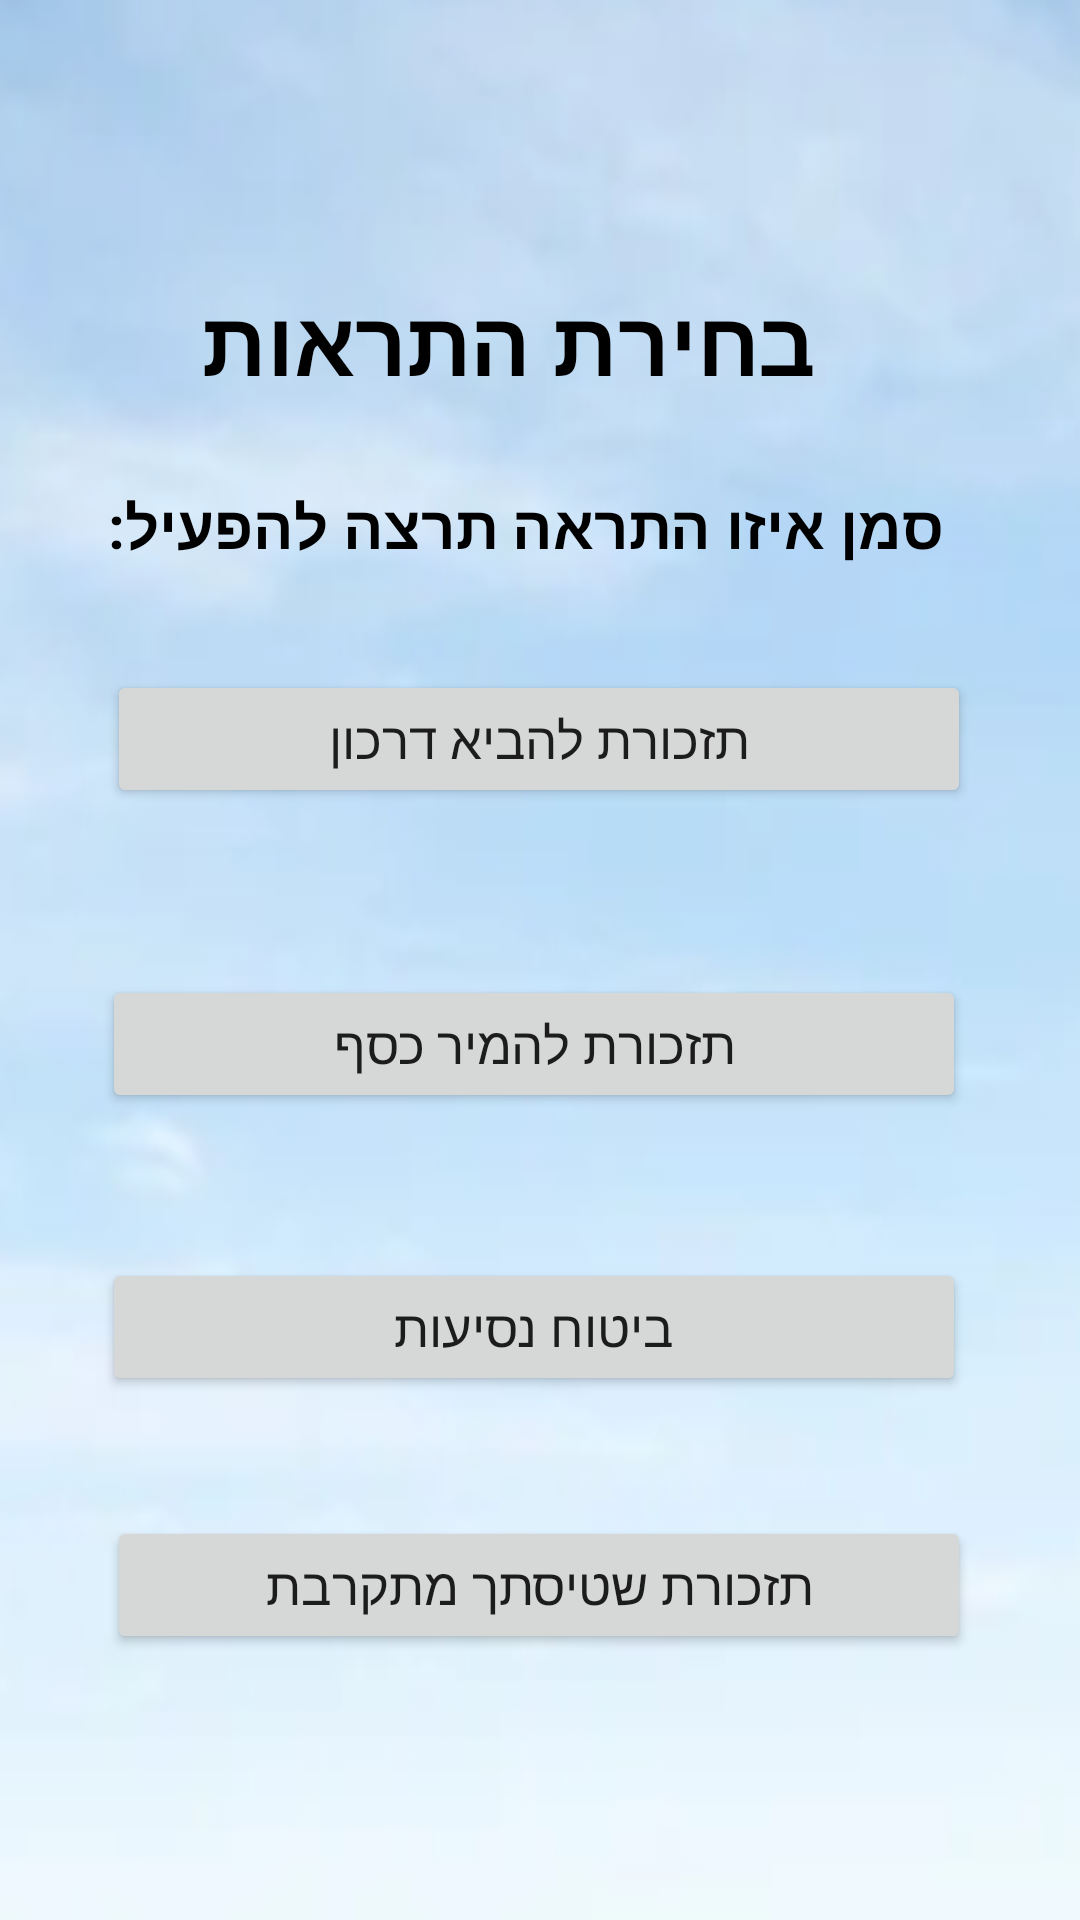

Here is an Android app screen rendered from its layout file. Give the layout XML and the strings, colors and styles it references.
<!-- AndroidManifest.xml: application theme Theme.TasimWithYouApp -->
<!-- res/layout/fragment_choose_notitication.xml -->
<?xml version="1.0" encoding="utf-8"?>
<androidx.constraintlayout.widget.ConstraintLayout xmlns:android="http://schemas.android.com/apk/res/android"
    xmlns:app="http://schemas.android.com/apk/res-auto"
    xmlns:tools="http://schemas.android.com/tools"
    android:layout_width="match_parent"
    android:layout_height="match_parent"
    android:background="@mipmap/back_r"
    tools:context=".fragments.notifications.Choose_notitication">

    <TextView
        android:id="@+id/textView8"
        android:layout_width="wrap_content"
        android:layout_height="wrap_content"
        android:text="בחירת התראות"
        android:textColor="@color/black"
        android:textSize="30dp"
        android:textStyle="bold"
        app:layout_constraintBottom_toBottomOf="parent"
        app:layout_constraintEnd_toEndOf="parent"
        app:layout_constraintHorizontal_bias="0.434"
        app:layout_constraintStart_toStartOf="parent"
        app:layout_constraintTop_toTopOf="parent"
        app:layout_constraintVertical_bias="0.156" />

    <Button
        android:id="@+id/buttonPassportReminder"
        android:layout_width="288dp"
        android:layout_height="46dp"
        android:text="תזכורת להביא דרכון"
        android:textSize="17dp"

        app:layout_constraintBottom_toBottomOf="parent"
        app:layout_constraintEnd_toEndOf="parent"
        app:layout_constraintHorizontal_bias="0.495"
        app:layout_constraintStart_toStartOf="parent"
        app:layout_constraintTop_toTopOf="parent"
        app:layout_constraintVertical_bias="0.376"
        tools:ignore="MissingConstraints" />

    <Button
        android:id="@+id/buttonCurrencyReminder"
        android:layout_width="288dp"
        android:layout_height="46dp"
        android:text="תזכורת להמיר כסף"
        android:textSize="17dp"

        app:layout_constraintBottom_toBottomOf="parent"
        app:layout_constraintEnd_toEndOf="parent"
        app:layout_constraintHorizontal_bias="0.471"
        app:layout_constraintStart_toStartOf="parent"
        app:layout_constraintTop_toTopOf="parent"
        app:layout_constraintVertical_bias="0.547"
        tools:ignore="MissingConstraints" />

    <Button
        android:id="@+id/buttonDepartureReminder"
        android:layout_width="288dp"
        android:layout_height="46dp"
        android:text="תזכורת שטיסתך מתקרבת"
        android:textSize="17dp"

        app:layout_constraintBottom_toBottomOf="parent"
        app:layout_constraintEnd_toEndOf="parent"
        app:layout_constraintHorizontal_bias="0.495"
        app:layout_constraintStart_toStartOf="parent"
        app:layout_constraintTop_toTopOf="parent"
        app:layout_constraintVertical_bias="0.851"
        tools:ignore="MissingConstraints" />

    <Button
        android:id="@+id/buttonInsuranceReminder"
        android:layout_width="288dp"
        android:layout_height="46dp"
        android:text="ביטוח נסיעות"
        android:textSize="17dp"

        app:layout_constraintBottom_toBottomOf="parent"
        app:layout_constraintEnd_toEndOf="parent"
        app:layout_constraintHorizontal_bias="0.471"
        app:layout_constraintStart_toStartOf="parent"
        app:layout_constraintTop_toTopOf="parent"
        app:layout_constraintVertical_bias="0.706"
        tools:ignore="MissingConstraints" />

    <TextView
        android:id="@+id/textView11"
        android:layout_width="wrap_content"
        android:layout_height="wrap_content"
        android:text="סמן איזו התראה תרצה להפעיל:"
        android:textColor="@color/black"
        android:textSize="20dp"
        android:textStyle="bold"
        app:layout_constraintBottom_toBottomOf="parent"
        app:layout_constraintEnd_toEndOf="parent"
        app:layout_constraintHorizontal_bias="0.442"
        app:layout_constraintStart_toStartOf="parent"
        app:layout_constraintTop_toTopOf="parent"
        app:layout_constraintVertical_bias="0.264"
        tools:ignore="MissingConstraints" />
</androidx.constraintlayout.widget.ConstraintLayout>
<!-- resources referenced by this layout -->
<resources>
  <color name="black">#FF000000</color>
  <!-- mipmap back_r: png bitmap (mipmap-xxxhdpi, 82417 bytes) -->
  <style name="Theme.TasimWithYouApp" parent="Theme.AppCompat.DayNight.DarkActionBar">
          
          <item name="colorPrimary">@color/purple_500</item>
          <item name="colorPrimaryVariant">@color/purple_700</item>
          <item name="colorOnPrimary">@color/white</item>
          
          <item name="colorSecondary">@color/teal_200</item>
          <item name="colorSecondaryVariant">@color/teal_700</item>
          <item name="colorOnSecondary">@color/black</item>
          
          <item name="android:statusBarColor">?attr/colorPrimaryVariant</item>
          
      </style>
  <color name="purple_500">#33408C</color>
  <color name="purple_700">#3F51B5</color>
  <color name="white">#FFFFFFFF</color>
  <color name="teal_200">#FF03DAC5</color>
  <color name="teal_700">#FF018786</color>
</resources>
